Run: headless pygame with SDL's dummy video driver; simulated clock (each Clock.tick advances the game by its frame time, no real sleeping); random seed 0; keys injected as events and as key.get_pressed() state; mouse plan: one left click at the window centre at the start of phase 2, then a move to the lower-right quarter at the start of phase 3.
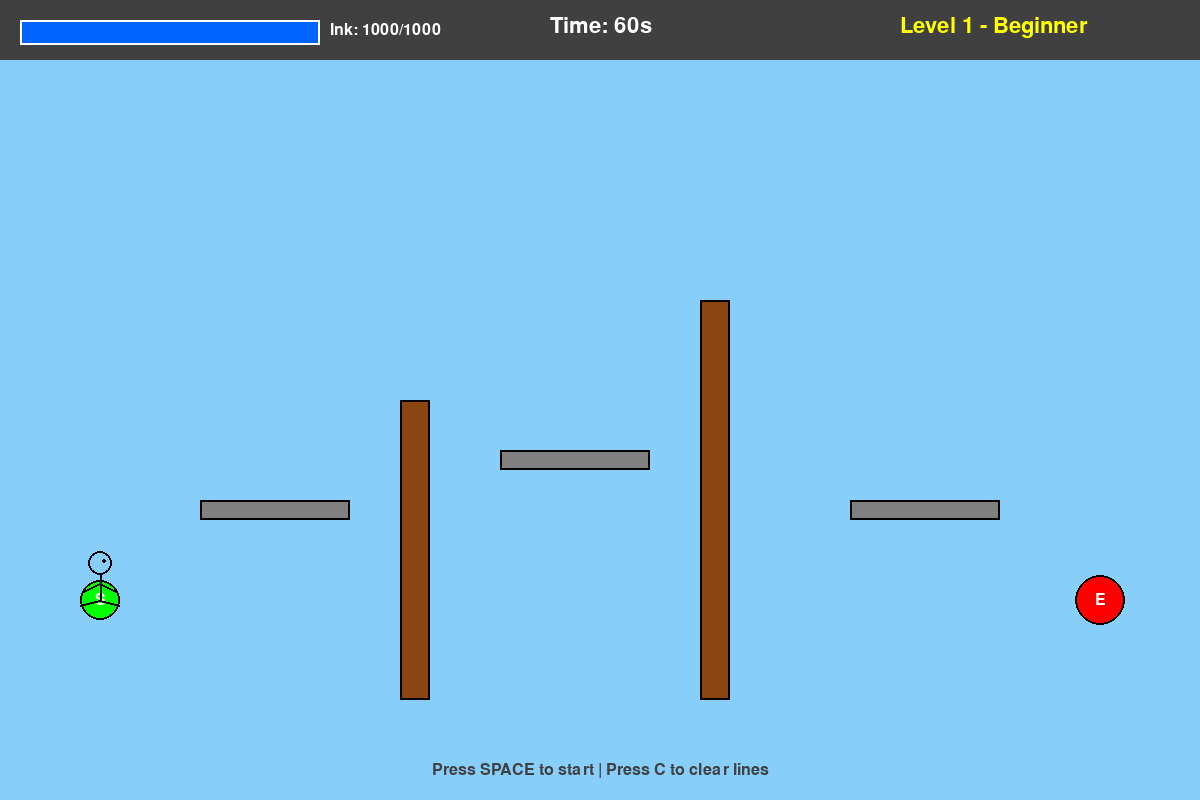
Frame 1 of 4 · flips 1–60 · no input
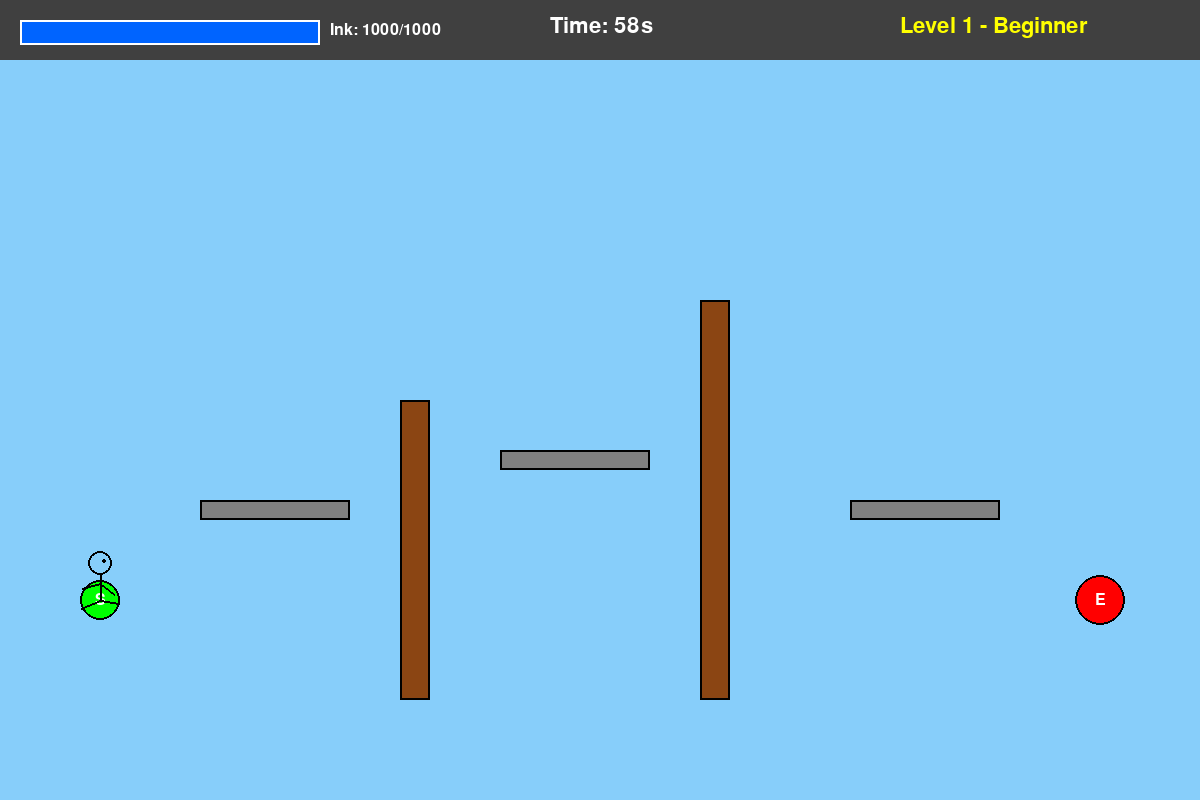
Frame 2 of 4 · flips 61–180 · clicked the window centre · tapped SPACE, RETURN · held RIGHT (→), D
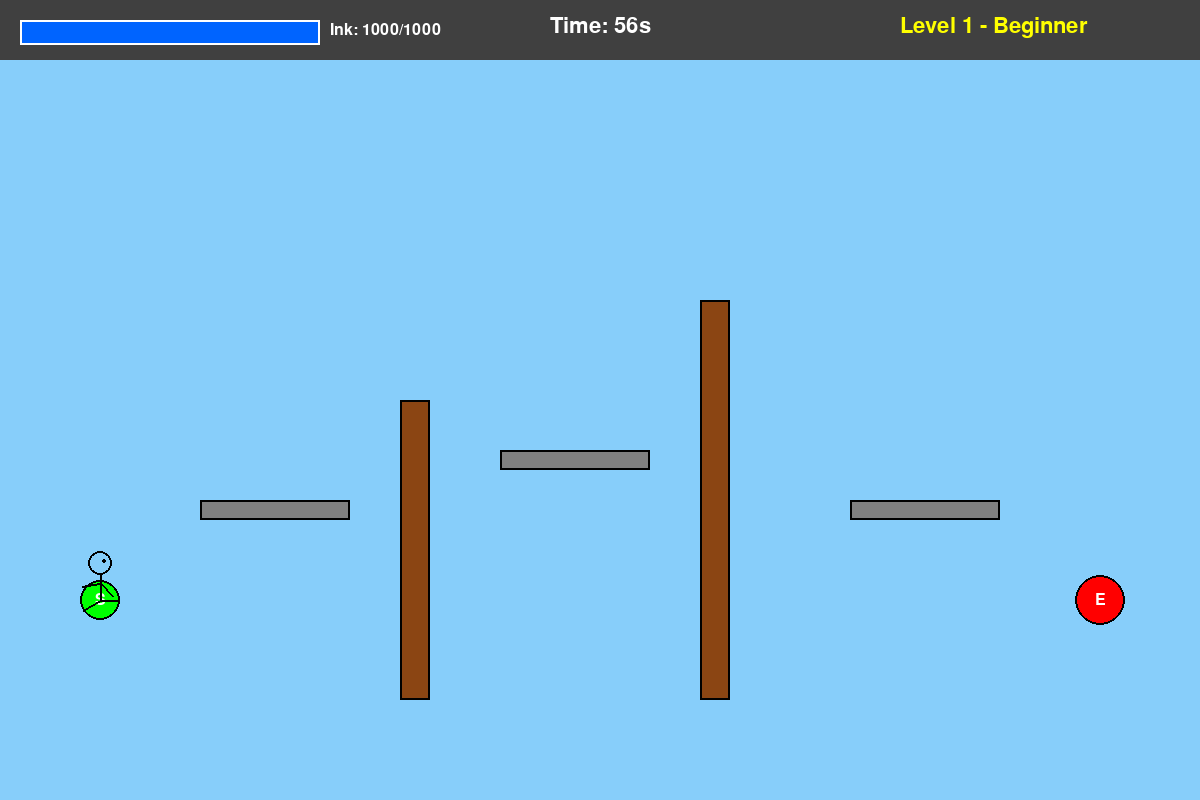
Frame 3 of 4 · flips 181–300 · moved the mouse to the lower-right quarter · held DOWN (↓), S
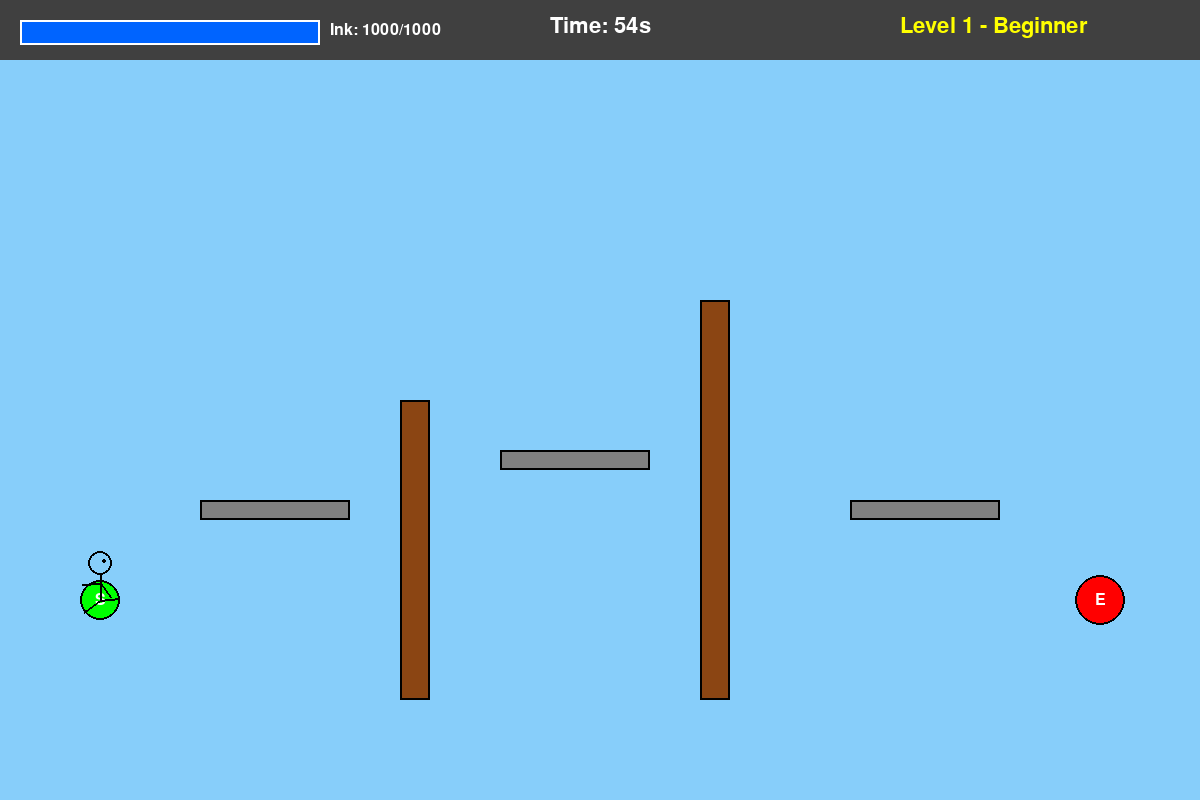
Frame 4 of 4 · flips 301–420 · held LEFT (←), A, UP (↑), W

The pygame program that drew these frames:

# -*- coding: utf-8 -*-
"""
Stickman Line Drawing Game
"""

import pygame
import math
import sys

# ==================== 常量定义 ====================
SCREEN_WIDTH = 1200
SCREEN_HEIGHT = 800
FPS = 60

# 颜色定义
WHITE = (255, 255, 255)
BLACK = (0, 0, 0)
RED = (255, 0, 0)
GREEN = (0, 255, 0)
BLUE = (0, 100, 255)
YELLOW = (255, 255, 0)
ORANGE = (255, 165, 0)
GRAY = (128, 128, 128)
DARK_GRAY = (64, 64, 64)
LIGHT_BLUE = (135, 206, 250)
BROWN = (139, 69, 19)
PURPLE = (128, 0, 128)

# 游戏常量
MAX_INK = 1000
LINE_THICKNESS = 3
STICKMAN_SPEED = 3
STICKMAN_RADIUS = 5

# ==================== 关卡数据 (硬编码) ====================
# 每个关卡: [起点x, 起点y, 终点x, 终点y, 时间限制(秒), 障碍物列表, 平台列表]
# 障碍物: [x, y, width, height] - 墙壁
# 平台: [x, y, width, height] - 可站立的平台

LEVELS = [
    {
        "name": "Level 1 - Beginner",
        "start": [100, 600],
        "end": [1100, 600],
        "time_limit": 60,
        "walls": [
            [400, 400, 30, 300],
            [700, 300, 30, 400],
        ],
        "platforms": [
            [200, 500, 150, 20],
            [500, 450, 150, 20],
            [850, 500, 150, 20],
        ],
        "ink_bonus": 1.0,
    },
    {
        "name": "Level 2 - Intermediate",
        "start": [100, 700],
        "end": [1100, 200],
        "time_limit": 45,
        "walls": [
            [300, 300, 30, 400],
            [500, 200, 30, 400],
            [700, 100, 30, 500],
            [900, 200, 30, 400],
        ],
        "platforms": [
            [150, 600, 100, 20],
            [350, 500, 100, 20],
            [550, 400, 100, 20],
            [750, 300, 100, 20],
            [950, 250, 100, 20],
        ],
        "ink_bonus": 0.8,
    },
    {
        "name": "Level 3 - Expert",
        "start": [100, 700],
        "end": [1100, 100],
        "time_limit": 30,
        "walls": [
            [200, 400, 30, 350],
            [350, 200, 30, 400],
            [500, 400, 30, 350],
            [650, 100, 30, 500],
            [800, 300, 30, 400],
            [950, 150, 30, 500],
        ],
        "platforms": [
            [100, 650, 80, 20],
            [250, 550, 80, 20],
            [400, 450, 80, 20],
            [550, 350, 80, 20],
            [700, 250, 80, 20],
            [850, 180, 80, 20],
            [1000, 150, 80, 20],
        ],
        "ink_bonus": 0.6,
    },
]


class Line:
    def __init__(self, start_pos, end_pos):
        self.start = start_pos
        self.end = end_pos
        self.length = math.sqrt((end_pos[0] - start_pos[0])**2 + (end_pos[1] - start_pos[1])**2)
    
    def get_point_at_distance(self, distance):
        if self.length == 0:
            return self.start
        ratio = distance / self.length
        ratio = max(0, min(1, ratio))
        x = self.start[0] + (self.end[0] - self.start[0]) * ratio
        y = self.start[1] + (self.end[1] - self.start[1]) * ratio
        return (x, y)
    
    def get_slope(self):
        dx = self.end[0] - self.start[0]
        dy = self.end[1] - self.start[1]
        if dx == 0:
            return float('inf')
        return dy / dx
    
    def get_angle(self):
        dx = self.end[0] - self.start[0]
        dy = self.end[1] - self.start[1]
        return math.atan2(dy, dx)
    
    def distance_to_point(self, point):
        px, py = point
        x1, y1 = self.start
        x2, y2 = self.end
        
        dx = x2 - x1
        dy = y2 - y1
        
        if dx == 0 and dy == 0:
            return math.sqrt((px - x1)**2 + (py - y1)**2)
        
        t = max(0, min(1, ((px - x1) * dx + (py - y1) * dy) / (dx * dx + dy * dy)))
        
        closest_x = x1 + t * dx
        closest_y = y1 + t * dy
        
        return math.sqrt((px - closest_x)**2 + (py - closest_y)**2)
    
    def get_closest_point(self, point):
        px, py = point
        x1, y1 = self.start
        x2, y2 = self.end
        
        dx = x2 - x1
        dy = y2 - y1
        
        if dx == 0 and dy == 0:
            return self.start
        
        t = max(0, min(1, ((px - x1) * dx + (py - y1) * dy) / (dx * dx + dy * dy)))
        
        return (x1 + t * dx, y1 + t * dy)


class Stickman:
    def __init__(self, x, y):
        self.x = x
        self.y = y
        self.state = "Stoping"
        self.current_line = None
        self.current_line_progress = 0
        self.speed = STICKMAN_SPEED
        self.direction = 1
        self.lines = []
    
    def update(self, lines):
        if self.state != "Running":
            return
        
        self.lines = lines
        
        if self.current_line is None:
            self.find_nearest_line(lines)
        
        if self.current_line is not None:
            self.move_along_line()
    
    def find_nearest_line(self, lines, prefer_start=None):
        min_distance = float('inf')
        nearest_line = None
        nearest_progress = 0
        
        foot_pos = (self.x, self.y + 20)
        
        for line in lines:
            dist = line.distance_to_point(foot_pos)
            if dist < min_distance:
                min_distance = dist
                nearest_line = line
                closest_point = line.get_closest_point(foot_pos)
                dx = closest_point[0] - line.start[0]
                dy = closest_point[1] - line.start[1]
                nearest_progress = math.sqrt(dx**2 + dy**2)
        
        if nearest_line and min_distance < 50:
            self.current_line = nearest_line
            self.current_line_progress = nearest_progress
            
            if prefer_start is not None:
                if prefer_start == "end":
                    self.current_line_progress = nearest_line.length
                    self.direction = -1
                else:
                    self.current_line_progress = 0
                    self.direction = 1
            else:
                angle = nearest_line.get_angle()
                if abs(angle) < math.pi / 2:
                    self.direction = 1
                else:
                    self.direction = -1
        else:
            self.current_line = None
    
    def find_connected_line(self, current_end, lines):
        threshold = 30
        best_line = None
        best_dist = float('inf')
        connect_at_start = True
        
        for line in lines:
            if line == self.current_line:
                continue
            
            dist_to_start = math.sqrt((current_end[0] - line.start[0])**2 + 
                                      (current_end[1] - line.start[1])**2)
            dist_to_end = math.sqrt((current_end[0] - line.end[0])**2 + 
                                    (current_end[1] - line.end[1])**2)
            
            if dist_to_start < threshold and dist_to_start < best_dist:
                best_dist = dist_to_start
                best_line = line
                connect_at_start = True
            
            if dist_to_end < threshold and dist_to_end < best_dist:
                best_dist = dist_to_end
                best_line = line
                connect_at_start = False
        
        return best_line, connect_at_start
    
    def move_along_line(self):
        if self.current_line is None:
            return
        
        line = self.current_line
        self.current_line_progress += self.speed * self.direction
        
        if self.current_line_progress >= line.length:
            end_point = line.end
            next_line, connect_at_start = self.find_connected_line(end_point, self.lines)
            
            if next_line:
                self.current_line = next_line
                if connect_at_start:
                    self.current_line_progress = 0
                    self.direction = 1
                else:
                    self.current_line_progress = next_line.length
                    self.direction = -1
            else:
                self.current_line_progress = line.length
                self.direction = -1
        
        elif self.current_line_progress <= 0:
            end_point = line.start
            next_line, connect_at_start = self.find_connected_line(end_point, self.lines)
            
            if next_line:
                self.current_line = next_line
                if connect_at_start:
                    self.current_line_progress = 0
                    self.direction = 1
                else:
                    self.current_line_progress = next_line.length
                    self.direction = -1
            else:
                self.current_line_progress = 0
                self.direction = 1
        
        new_pos = line.get_point_at_distance(self.current_line_progress)
        self.x = new_pos[0]
        self.y = new_pos[1] - 20
    
    def draw(self, screen):
        head_radius = 12
        body_length = 25
        arm_length = 18
        leg_length = 20
        
        head_y = self.y - body_length - head_radius
        pygame.draw.circle(screen, BLACK, (int(self.x), int(head_y)), head_radius, 2)
        
        body_top = head_y + head_radius
        body_bottom = self.y
        pygame.draw.line(screen, BLACK, (self.x, body_top), (self.x, body_bottom), 2)
        
        arm_y = body_top + 8
        
        if self.state == "Running":
            arm_angle = math.sin(pygame.time.get_ticks() / 100) * 0.5
            leg_angle = math.sin(pygame.time.get_ticks() / 100 + math.pi) * 0.4
        else:
            arm_angle = 0
            leg_angle = 0
        
        left_arm_end = (self.x - arm_length * math.cos(0.5 + arm_angle),
                       arm_y + arm_length * math.sin(0.5 + arm_angle))
        right_arm_end = (self.x + arm_length * math.cos(0.5 - arm_angle),
                        arm_y + arm_length * math.sin(0.5 - arm_angle))
        pygame.draw.line(screen, BLACK, (self.x, arm_y), left_arm_end, 2)
        pygame.draw.line(screen, BLACK, (self.x, arm_y), right_arm_end, 2)
        
        left_leg_end = (self.x - leg_length * math.cos(0.3 + leg_angle),
                       body_bottom + leg_length * math.sin(0.3 + leg_angle))
        right_leg_end = (self.x + leg_length * math.cos(0.3 - leg_angle),
                        body_bottom + leg_length * math.sin(0.3 - leg_angle))
        pygame.draw.line(screen, BLACK, (self.x, body_bottom), left_leg_end, 2)
        pygame.draw.line(screen, BLACK, (self.x, body_bottom), right_leg_end, 2)
        
        eye_offset = 4 if self.direction > 0 else -4
        pygame.draw.circle(screen, BLACK, (int(self.x + eye_offset), int(head_y - 2)), 2)
    
    def check_reached_end(self, end_pos, threshold=50):
        dist = math.sqrt((self.x - end_pos[0])**2 + (self.y - end_pos[1])**2)
        return dist < threshold


class Button:
    def __init__(self, x, y, width, height, text, color=GREEN, hover_color=BLUE):
        self.rect = pygame.Rect(x, y, width, height)
        self.text = text
        self.color = color
        self.hover_color = hover_color
        self.font = pygame.font.Font(None, 36)
    
    def draw(self, screen):
        mouse_pos = pygame.mouse.get_pos()
        if self.rect.collidepoint(mouse_pos):
            color = self.hover_color
        else:
            color = self.color
        
        pygame.draw.rect(screen, color, self.rect, border_radius=10)
        pygame.draw.rect(screen, BLACK, self.rect, 3, border_radius=10)
        
        text_surface = self.font.render(self.text, True, WHITE)
        text_rect = text_surface.get_rect(center=self.rect.center)
        screen.blit(text_surface, text_rect)
    
    def is_clicked(self, event):
        if event.type == pygame.MOUSEBUTTONDOWN:
            if self.rect.collidepoint(event.pos):
                return True
        return False


class Game:
    def __init__(self):
        pygame.init()
        pygame.display.set_caption("Stickman Line Drawing Game")
        
        self.screen = pygame.display.set_mode((SCREEN_WIDTH, SCREEN_HEIGHT))
        self.clock = pygame.time.Clock()
        
        try:
            self.font_large = pygame.font.SysFont("microsoftyahei", 48)
            self.font_medium = pygame.font.SysFont("microsoftyahei", 32)
            self.font_small = pygame.font.SysFont("microsoftyahei", 24)
        except:
            self.font_large = pygame.font.Font(None, 48)
            self.font_medium = pygame.font.Font(None, 32)
            self.font_small = pygame.font.Font(None, 24)
        
        self.current_level = 0
        self.ink_remaining = MAX_INK
        self.lines = []
        self.current_drawing = []
        self.is_drawing = False
        
        self.game_state = "menu"
        self.time_remaining = 0
        self.level_complete = False
        self.ink_used = 0
        
        self.start_button = Button(SCREEN_WIDTH // 2 - 100, SCREEN_HEIGHT // 2 + 50, 200, 50, "START")
        self.next_level_button = Button(SCREEN_WIDTH // 2 - 100, SCREEN_HEIGHT // 2 + 100, 200, 50, "Next Level")
        self.restart_button = Button(SCREEN_WIDTH // 2 - 100, SCREEN_HEIGHT // 2 + 160, 200, 50, "Restart")
        
        self.load_level(0)
    
    def load_level(self, level_index):
        if level_index >= len(LEVELS):
            self.game_state = "game_complete"
            return
        
        self.current_level = level_index
        level = LEVELS[level_index]
        
        self.stickman = Stickman(level["start"][0], level["start"][1])
        self.start_pos = level["start"]
        self.end_pos = level["end"]
        self.time_remaining = level["time_limit"]
        self.walls = level["walls"]
        self.platforms = level["platforms"]
        self.level_name = level["name"]
        self.ink_bonus = level["ink_bonus"]
        
        self.lines = []
        self.current_drawing = []
        self.ink_remaining = MAX_INK * self.ink_bonus
        self.ink_used = 0
        self.game_state = "drawing"
        self.level_complete = False
    
    def handle_events(self):
        for event in pygame.event.get():
            if event.type == pygame.QUIT:
                return False
            
            if self.game_state == "menu":
                if self.start_button.is_clicked(event):
                    self.load_level(0)
            
            elif self.game_state == "drawing":
                if event.type == pygame.MOUSEBUTTONDOWN:
                    if event.button == 1:
                        self.is_drawing = True
                        self.current_drawing = [event.pos]
                
                elif event.type == pygame.MOUSEMOTION:
                    if self.is_drawing and self.ink_remaining > 0:
                        last_pos = self.current_drawing[-1]
                        dist = math.sqrt((event.pos[0] - last_pos[0])**2 + 
                                        (event.pos[1] - last_pos[1])**2)
                        if dist > 5:
                            self.current_drawing.append(event.pos)
                            self.ink_remaining -= dist * 0.5
                            self.ink_used += dist * 0.5
                            self.ink_remaining = max(0, self.ink_remaining)
                
                elif event.type == pygame.MOUSEBUTTONUP:
                    if event.button == 1 and self.is_drawing:
                        self.is_drawing = False
                        if len(self.current_drawing) >= 2:
                            for i in range(len(self.current_drawing) - 1):
                                line = Line(self.current_drawing[i], self.current_drawing[i + 1])
                                self.lines.append(line)
                        self.current_drawing = []
                
                if event.type == pygame.KEYDOWN:
                    if event.key == pygame.K_SPACE:
                        self.game_state = "running"
                        self.stickman.state = "Running"
                    if event.key == pygame.K_c:
                        self.lines = []
                        self.ink_remaining = MAX_INK * self.ink_bonus
                        self.ink_used = 0
            
            elif self.game_state == "running":
                pass
            
            elif self.game_state == "level_complete":
                if self.next_level_button.is_clicked(event):
                    self.load_level(self.current_level + 1)
                if self.restart_button.is_clicked(event):
                    self.load_level(self.current_level)
            
            elif self.game_state == "time_up":
                if self.restart_button.is_clicked(event):
                    self.load_level(self.current_level)
            
            elif self.game_state == "game_complete":
                if self.restart_button.is_clicked(event):
                    self.current_level = 0
                    self.load_level(0)
        
        return True
    
    def update(self):
        if self.game_state == "running":
            self.stickman.update(self.lines)
            
            self.time_remaining -= 1 / FPS
            if self.time_remaining <= 0:
                self.time_remaining = 0
                self.game_state = "time_up"
            
            if self.stickman.check_reached_end(self.end_pos):
                self.game_state = "level_complete"
                self.level_complete = True
        
        elif self.game_state == "drawing":
            self.stickman.x = self.start_pos[0]
            self.stickman.y = self.start_pos[1]
    
    def draw_hud(self):
        pygame.draw.rect(self.screen, DARK_GRAY, (0, 0, SCREEN_WIDTH, 60))
        
        ink_ratio = self.ink_remaining / (MAX_INK * self.ink_bonus)
        bar_width = 300
        bar_height = 25
        bar_x = 20
        bar_y = 20
        
        pygame.draw.rect(self.screen, GRAY, (bar_x, bar_y, bar_width, bar_height))
        pygame.draw.rect(self.screen, BLUE, (bar_x, bar_y, int(bar_width * ink_ratio), bar_height))
        pygame.draw.rect(self.screen, WHITE, (bar_x, bar_y, bar_width, bar_height), 2)
        
        ink_text = self.font_small.render(f"Ink: {int(self.ink_remaining)}/{int(MAX_INK * self.ink_bonus)}", True, WHITE)
        self.screen.blit(ink_text, (bar_x + bar_width + 10, bar_y + 2))
        
        time_color = RED if self.time_remaining < 10 else WHITE
        time_text = self.font_medium.render(f"Time: {int(self.time_remaining)}s", True, time_color)
        self.screen.blit(time_text, (SCREEN_WIDTH // 2 - 50, 15))
        
        level_text = self.font_medium.render(self.level_name, True, YELLOW)
        self.screen.blit(level_text, (SCREEN_WIDTH - 300, 15))
    
    def draw_level_elements(self):
        for wall in self.walls:
            pygame.draw.rect(self.screen, BROWN, wall)
            pygame.draw.rect(self.screen, BLACK, wall, 2)
        
        for platform in self.platforms:
            pygame.draw.rect(self.screen, GRAY, platform)
            pygame.draw.rect(self.screen, BLACK, platform, 2)
        
        pygame.draw.circle(self.screen, GREEN, self.start_pos, 20)
        pygame.draw.circle(self.screen, BLACK, self.start_pos, 20, 2)
        start_text = self.font_small.render("S", True, WHITE)
        start_rect = start_text.get_rect(center=self.start_pos)
        self.screen.blit(start_text, start_rect)
        
        pygame.draw.circle(self.screen, RED, self.end_pos, 25)
        pygame.draw.circle(self.screen, BLACK, self.end_pos, 25, 2)
        end_text = self.font_small.render("E", True, WHITE)
        end_rect = end_text.get_rect(center=self.end_pos)
        self.screen.blit(end_text, end_rect)
    
    def draw_lines(self):
        for line in self.lines:
            pygame.draw.line(self.screen, BLUE, line.start, line.end, LINE_THICKNESS)
        
        if len(self.current_drawing) >= 2:
            pygame.draw.lines(self.screen, PURPLE, False, self.current_drawing, LINE_THICKNESS)
    
    def draw_menu(self):
        self.screen.fill(LIGHT_BLUE)
        
        title = self.font_large.render("Stickman Line Drawing Game", True, BLACK)
        title_rect = title.get_rect(center=(SCREEN_WIDTH // 2, SCREEN_HEIGHT // 3))
        self.screen.blit(title, title_rect)
        
        instructions = [
            "Draw lines with mouse to guide the stickman",
            "Press SPACE to start moving",
            "Press C to clear all lines",
            "Reach the red endpoint before time runs out!"
        ]
        
        for i, text in enumerate(instructions):
            inst_text = self.font_small.render(text, True, DARK_GRAY)
            inst_rect = inst_text.get_rect(center=(SCREEN_WIDTH // 2, SCREEN_HEIGHT // 2 - 50 + i * 30))
            self.screen.blit(inst_text, inst_rect)
        
        self.start_button.draw(self.screen)
    
    def draw_level_complete(self):
        overlay = pygame.Surface((SCREEN_WIDTH, SCREEN_HEIGHT))
        overlay.set_alpha(180)
        overlay.fill(BLACK)
        self.screen.blit(overlay, (0, 0))
        
        complete_text = self.font_large.render("Level Complete!", True, GREEN)
        complete_rect = complete_text.get_rect(center=(SCREEN_WIDTH // 2, SCREEN_HEIGHT // 2 - 100))
        self.screen.blit(complete_text, complete_rect)
        
        max_ink = MAX_INK * self.ink_bonus
        efficiency = (max_ink - self.ink_used) / max_ink * 100
        efficiency = max(0, min(100, efficiency))
        
        if efficiency >= 80:
            grade = "S"
            grade_color = YELLOW
        elif efficiency >= 60:
            grade = "A"
            grade_color = GREEN
        elif efficiency >= 40:
            grade = "B"
            grade_color = BLUE
        elif efficiency >= 20:
            grade = "C"
            grade_color = ORANGE
        else:
            grade = "D"
            grade_color = RED
        
        efficiency_text = self.font_medium.render(f"Ink Efficiency: {efficiency:.1f}%", True, WHITE)
        efficiency_rect = efficiency_text.get_rect(center=(SCREEN_WIDTH // 2, SCREEN_HEIGHT // 2 - 30))
        self.screen.blit(efficiency_text, efficiency_rect)
        
        grade_text = self.font_large.render(f"Grade: {grade}", True, grade_color)
        grade_rect = grade_text.get_rect(center=(SCREEN_WIDTH // 2, SCREEN_HEIGHT // 2 + 30))
        self.screen.blit(grade_text, grade_rect)
        
        if self.current_level < len(LEVELS) - 1:
            self.next_level_button.draw(self.screen)
        self.restart_button.draw(self.screen)
    
    def draw_time_up(self):
        overlay = pygame.Surface((SCREEN_WIDTH, SCREEN_HEIGHT))
        overlay.set_alpha(180)
        overlay.fill(BLACK)
        self.screen.blit(overlay, (0, 0))
        
        time_up_text = self.font_large.render("Time's Up!", True, RED)
        time_up_rect = time_up_text.get_rect(center=(SCREEN_WIDTH // 2, SCREEN_HEIGHT // 2 - 50))
        self.screen.blit(time_up_text, time_up_rect)
        
        self.restart_button.rect.y = SCREEN_HEIGHT // 2 + 50
        self.restart_button.draw(self.screen)
    
    def draw_game_complete(self):
        self.screen.fill(LIGHT_BLUE)
        
        complete_text = self.font_large.render("Congratulations! All Levels Complete!", True, GREEN)
        complete_rect = complete_text.get_rect(center=(SCREEN_WIDTH // 2, SCREEN_HEIGHT // 2 - 50))
        self.screen.blit(complete_text, complete_rect)
        
        self.restart_button.rect.y = SCREEN_HEIGHT // 2 + 50
        self.restart_button.draw(self.screen)
    
    def draw(self):
        if self.game_state == "menu":
            self.draw_menu()
        elif self.game_state == "game_complete":
            self.draw_game_complete()
        else:
            self.screen.fill(LIGHT_BLUE)
            
            self.draw_level_elements()
            self.draw_lines()
            self.stickman.draw(self.screen)
            self.draw_hud()
            
            if self.game_state == "drawing":
                hint_text = self.font_small.render("Press SPACE to start | Press C to clear lines", True, DARK_GRAY)
                hint_rect = hint_text.get_rect(center=(SCREEN_WIDTH // 2, SCREEN_HEIGHT - 30))
                self.screen.blit(hint_text, hint_rect)
            
            if self.game_state == "level_complete":
                self.draw_level_complete()
            
            if self.game_state == "time_up":
                self.draw_time_up()
        
        pygame.display.flip()
    
    def run(self):
        running = True
        while running:
            running = self.handle_events()
            self.update()
            self.draw()
            self.clock.tick(FPS)
        
        pygame.quit()
        sys.exit()


if __name__ == "__main__":
    game = Game()
    game.run()
